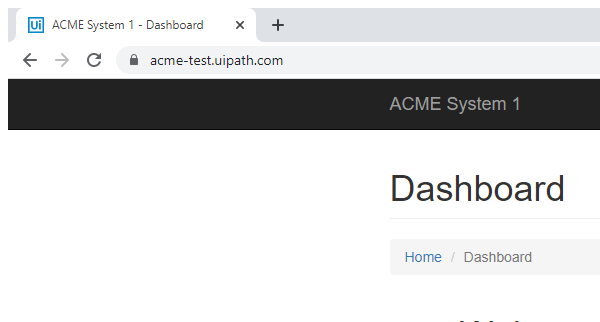
Task: Robotic Enterprise Framework
Workflow: ACME_Navigate_Work_Items

Step 1: Attach Browser 'chrome.exe ACME' in window 'ACME System 1 - *' (chrome.exe)

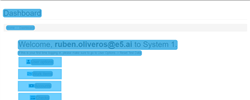
Step 2: CV Screen Scope 'DIV' on the element

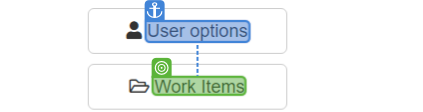
Step 3: CV Click - Text

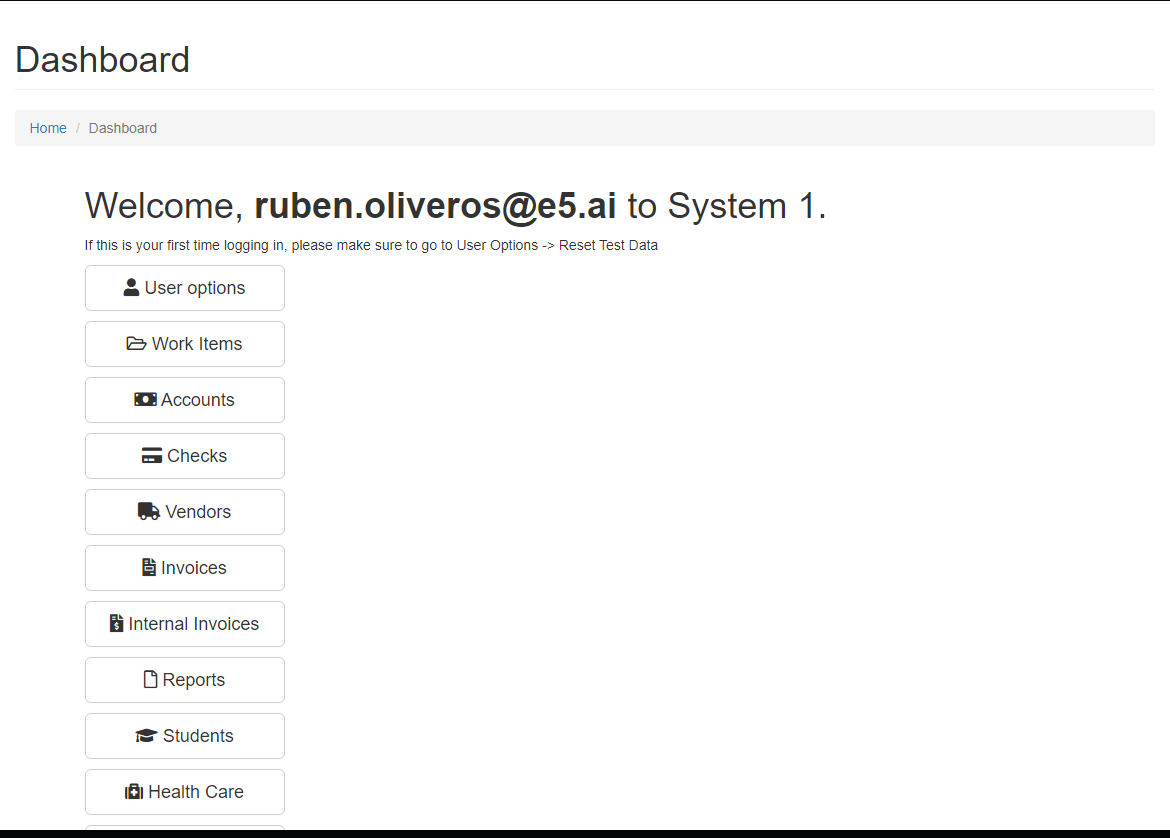
Step 4: Screen CV Click - 'User option (Main)